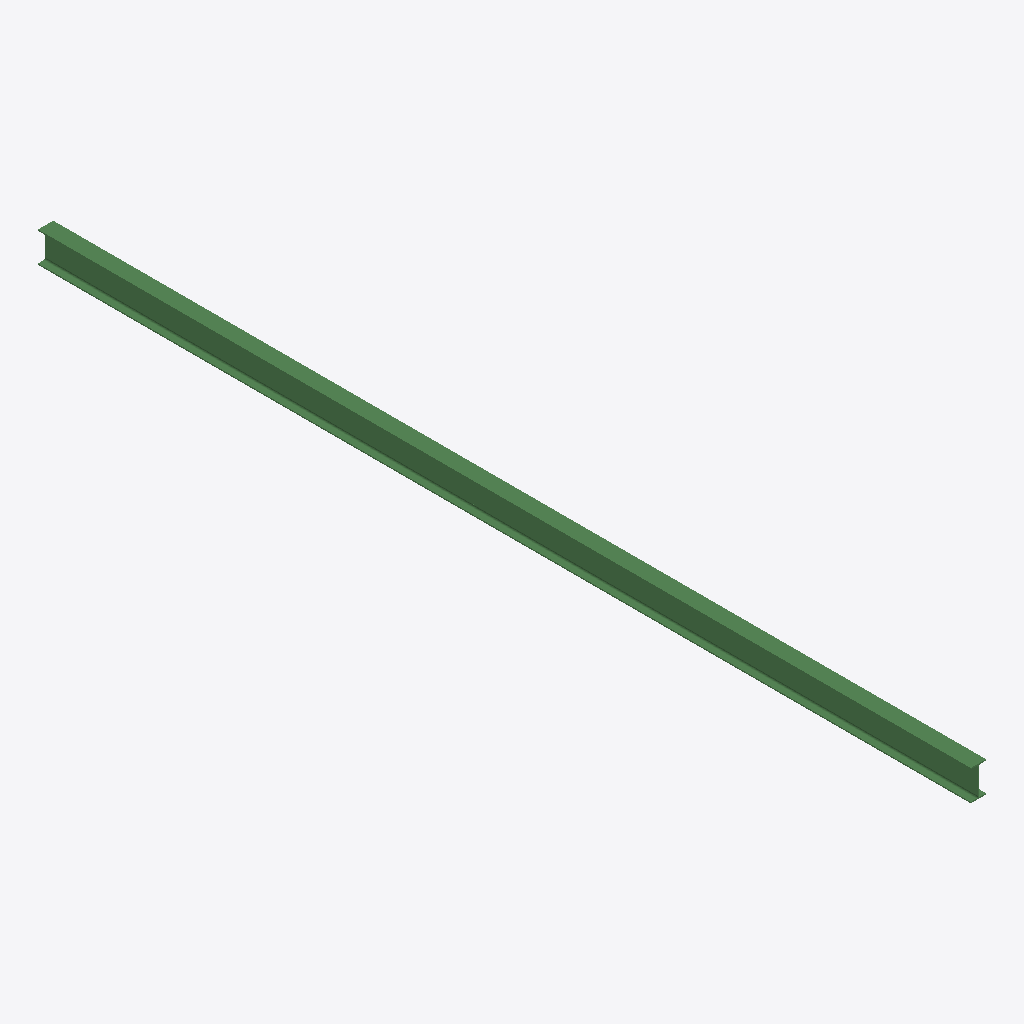
Isometric view of an IFC building model (IFC-SPF (STEP), schema IFC2X3, length unit millimetre), seen from the south-west, elements coloured by IFC class: 1 beam (green).
Extent 0.1 m × 8.2 m × 0.3 m (x, y, z). Storeys (1): Undefined at 0.00 m. Elements (1): 1 IfcBeam.

HEADER;
FILE_DESCRIPTION(('ViewDefinition[AISC_Steel_Detailing]','Option [BaseQuantities:Off]','Option [GridExport:On]','Option [Assemblies:Off]','Option [Bolts:On]','Option [Rebars:On]','Option [PourObjects:Off]','Option [Welds:On]','Option [SurfaceTreatments:On]','Option [LocationBy:0]','Option [ViewColors:Off]','Option [SectionedSpine:Off]','[2 more]'),'2;1');
FILE_NAME('b_682_Qty_10.ifc','2026-05-16T11:52:49',('GIOVANNIPC\\gcorrea'),('Structural Designer'),'IFC Database version: Work','Tekla Structures 2020 Service Pack 5, IFC Export','');
FILE_SCHEMA(('IFC2X3'));
ENDSEC;
DATA;
#37=IFCPROJECT('2G7ZFDNE16yBDU14FA92Me',#5,'Proyecto',$,$,$,$,(#11),#36);
#39=IFCSITE('2xvEzEinjBTea80yOTcujY',#5,'Obra',$,$,#38,$,$,.ELEMENT.,$,$,$,$,$);
#41=IFCBUILDING('0ccLdMFgTAGfyi3hM0q287',#5,'Undefined',$,$,#40,$,$,.ELEMENT.,$,$,$);
#43=IFCBUILDINGSTOREY('29hdEUCErFze9E_VIAceOd',#5,'Undefined',$,$,#42,$,$,.ELEMENT.,0.0);
#59=IFCBEAM('3sdUxbu8P6kB3zktp1NPvl',#44,'BEAM','IPE270','IPE270',#47,#58,'IDf69deee5-e086-46b8-b0fd-bb7cc15d9e6f');
ENDSEC;
